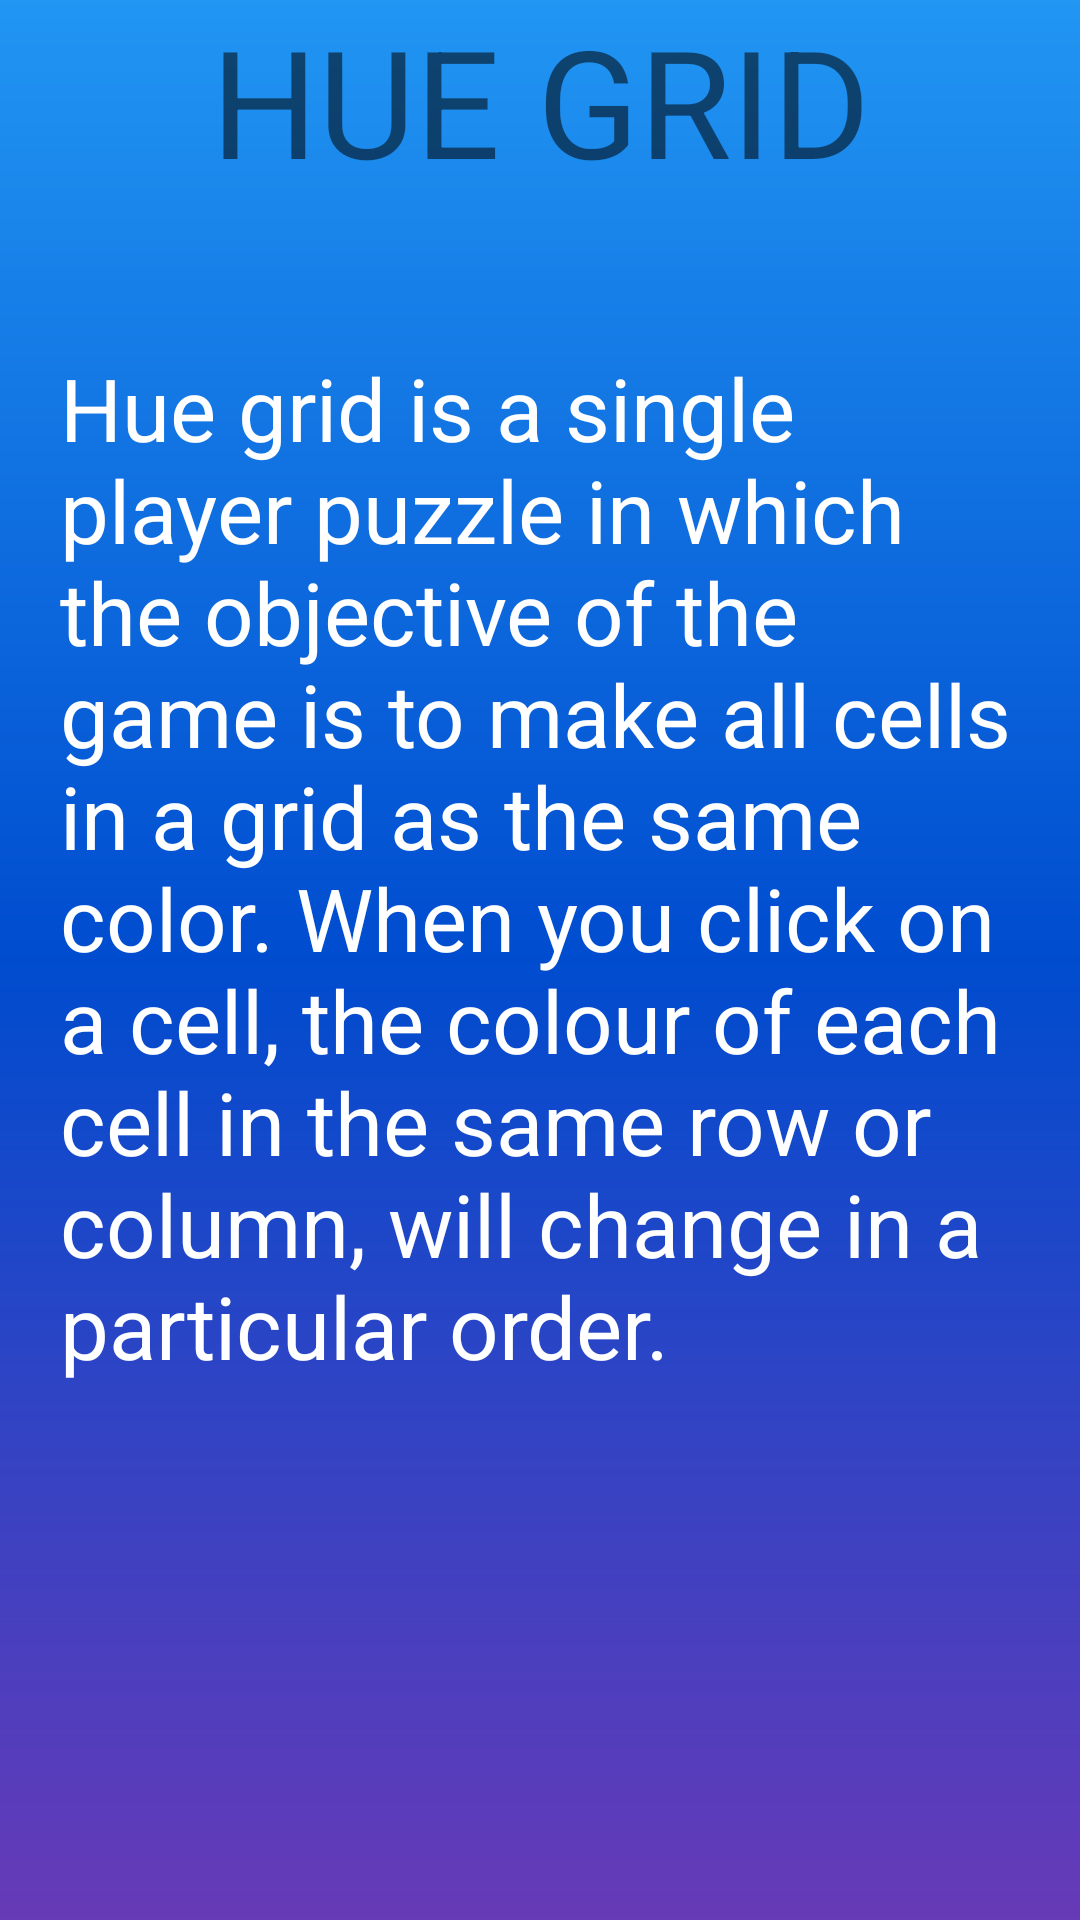

The Android layout XML behind this screen, and the referenced resources:
<!-- AndroidManifest.xml: application theme Theme.Hue_grid -->
<!-- res/layout/activity_help.xml -->
<?xml version="1.0" encoding="utf-8"?>
<androidx.constraintlayout.widget.ConstraintLayout xmlns:android="http://schemas.android.com/apk/res/android"
    xmlns:app="http://schemas.android.com/apk/res-auto"
    xmlns:tools="http://schemas.android.com/tools"
    android:layout_width="match_parent"
    android:layout_height="match_parent"
    android:background="@drawable/background"
    tools:context=".help">

    <TextView
        android:id="@+id/top"
        android:layout_width="wrap_content"
        android:layout_height="wrap_content"
        app:layout_constraintTop_toTopOf="parent"
        app:layout_constraintLeft_toLeftOf="parent"
        app:layout_constraintRight_toRightOf="parent"
        android:text="HUE GRID"
        android:textSize="50sp"

        />

    <TextView
        android:layout_width="wrap_content"
        android:layout_height="wrap_content"
        app:layout_constraintTop_toBottomOf="@id/top"
        app:layout_constraintLeft_toLeftOf="parent"
        app:layout_constraintRight_toRightOf="parent"
        android:text="@string/description"
        android:padding="20dp"
        android:layout_marginTop="30dp"
        android:textColor="@color/white"
        android:textSize="29sp"

        />


</androidx.constraintlayout.widget.ConstraintLayout>
<!-- resources referenced by this layout -->
<resources>
  <color name="white">#FFFFFFFF</color>
  <!-- drawable background (drawable) -->
  <?xml version="1.0" encoding="utf-8"?>
  <shape xmlns:android="http://schemas.android.com/apk/res/android" android:shape="rectangle" >
      <gradient
          android:startColor="#673AB7"
          android:centerColor="#004CCF"
          android:endColor="#2196F3"
          android:angle="90"/>
      <corners
          android:radius="0dp"/>
  
  
  </shape>
  <string name="description">Hue grid is a single player puzzle in which the objective of the game
      is to make all cells in a grid as the same color. When you click on a cell, the colour of each cell
      in the same row or column, will change in a particular order.
      </string>
  <style name="Theme.Hue_grid" parent="Theme.MaterialComponents.DayNight.DarkActionBar">
          
          <item name="colorPrimary">@color/purple_500</item>
          <item name="colorPrimaryVariant">@color/purple_700</item>
          <item name="colorOnPrimary">@color/white</item>
          
          <item name="colorSecondary">@color/teal_200</item>
          <item name="colorSecondaryVariant">@color/teal_700</item>
          <item name="colorOnSecondary">@color/black</item>
          
          <item name="android:statusBarColor" tools:targetApi="l">?attr/colorPrimaryVariant</item>
          
      </style>
  <color name="purple_500">#FF6200EE</color>
  <color name="purple_700">#FF3700B3</color>
  <color name="teal_200">#FF03DAC5</color>
  <color name="teal_700">#FF018786</color>
  <color name="black">#FF000000</color>
</resources>
